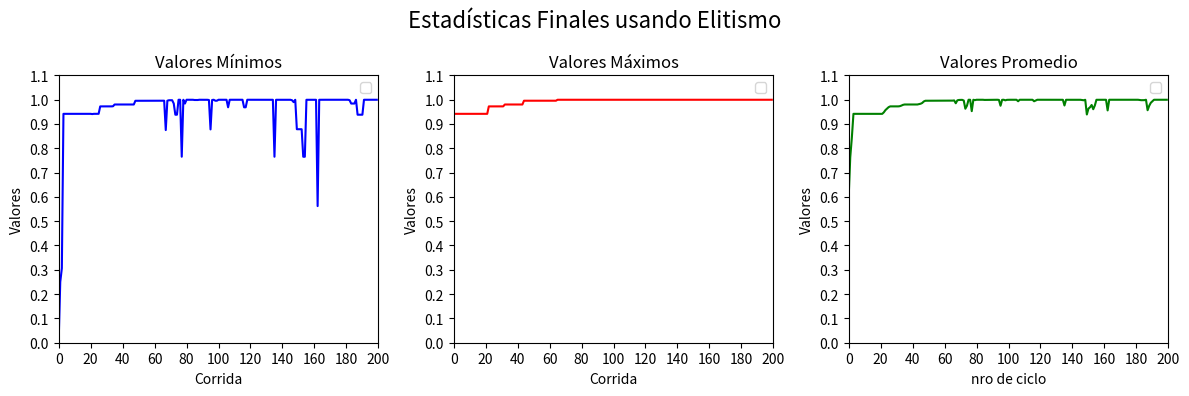

Here is the Python script that generated this plot:
#librerias
import random
import matplotlib
import matplotlib.pyplot as plt

#parametros
tam_poblacion = 10
genes = 30
prob_crossover = 0.75
prob_mutacion = 0.05
ciclos = 200  #20 o 100 o 200
tam_torneo = 2
porcentaje_elitismo = 20 #porciento
cant_elite = porcentaje_elitismo*tam_poblacion/100

#funciones soporte
def crear_poblacion(numeroDeGenomas, numeroDeIndividuos):
    cromosoma = list()
    cromosomas = list()
    for i in range(numeroDeIndividuos):
        for j in range(numeroDeGenomas):
            cromosoma.append(round(random.random()))
        cromosomas.append(cromosoma)
        cromosoma = list()
    return cromosomas

def bin_to_dec(cromosoma):
    length = len(cromosoma)
    numDec = 0
    for gen in cromosoma:
        numDec += gen*(2**(length - 1))
        length -= 1
    return numDec

def fun_obj(cromosoma):
    return (bin_to_dec(cromosoma)/(2**30 - 1))**2

def fitness(cromosoma, tot):
    return fun_obj(cromosoma)/tot

def calcular_total(cromosomas):
    tot = 0
    for cromosoma in cromosomas:
        tot += fun_obj(cromosoma)
    return tot

def ordenar(cromosomas):
    tot = calcular_total(cromosomas)
    for i in range(tam_poblacion):
        for j in range(i, tam_poblacion):
            if(fitness(cromosomas[i], tot) > fitness(cromosomas[j],tot)):
                aux = cromosomas[j]
                cromosomas[j] = cromosomas[i]
                cromosomas[i] = aux
    return cromosomas

#selecciones
def ruleta_segun_rango(cromosomas):
    cromosomas = ordenar(cromosomas)
    indicesDeLosPadres=list()
    totsum = 0
    for k in range(len(cromosomas)):
        totsum += k + 1
    for j in range(int(tam_poblacion/2)):
        indicesDeLosPadres.append([None, None])
        for i in range(2):
            totRuleta = 0
            flecha = random.random()*100
            index = 0
            condicion = True
            while(condicion):
                totRuleta += ((index + 1)/totsum)*100
                if(totRuleta >= flecha and indicesDeLosPadres[j][0] != index):
                    indicesDeLosPadres[j][i] = index
                    condicion = False
                elif(totRuleta >= flecha and indicesDeLosPadres[j][0] == index):
                    index = 0
                    flecha = random.random()*100
                    totRuleta = 0
                else:
                    index += 1
    return indicesDeLosPadres

def ruleta_normal(cromosomas):
    total = calcular_total(cromosomas)
    indicesDeLosPadres = list()
    for j in range(int(tam_poblacion/2)):
        indicesDeLosPadres.append([None, None])
        for i in range(2):
            totRuleta = 0
            flecha = random.random()*100
            index = 0
            condicion = True
            while(condicion):
                totRuleta += (fitness(cromosomas[index], total))*100
                if(totRuleta >= flecha and indicesDeLosPadres[j][0] != index):
                    indicesDeLosPadres[j][i] = index
                    condicion = False
                elif(totRuleta >= flecha and indicesDeLosPadres[j][0] == index):
                    flecha = random.random()*100
                    index=0
                    totRuleta=0
                else:
                    index += 1
    return indicesDeLosPadres

def seleccion_torneo(cromosomas):
    indices_de_padres = list()
    for j in range(int(tam_poblacion/2)):
        for i in range(2):
            padres = list()
            mejor_indice = 0
            mejor_fitness = 0
            for j in range(tam_torneo):
                indice_elegido = random.randint(0,9)        
                if (fitness(cromosomas[indice_elegido],calcular_total(cromosomas)) > mejor_fitness):
                    mejor_fitness = fitness(cromosomas[indice_elegido],calcular_total(cromosomas))
                    mejor_indice = indice_elegido
            padres.append(mejor_indice)
        indices_de_padres.append(padres)
    return indices_de_padres

#funcion para obtener padres
def obtenerpadres(indices, cromosomes, indiceDePareja): 
    padres = list()  
    for i in range(2):
        padres.append(cromosomes[indices[indiceDePareja][i-1]])
    return padres

#crossovers
def crossover_mitad_mitad(padres, poblacion):
    if(prob_crossover <= random.random()):
        cruce = random.randint(1, genes - 1)
        hijo1 = padres[0][:cruce]  + padres[1][cruce:]
        hijo2 = padres[1][:cruce] + padres[0][cruce:]
        poblacion.append(hijo1)
        poblacion.append(hijo2)
    else:
        poblacion.append(padres[0])
        poblacion.append(padres[1])

def crossover_mascara(padres, poblacion_siguiente):
    if(prob_crossover <= random.random()):
        for j in range(2):
            hijo = list()
            mascara = list()
            i = 0
            for i in range(genes):
                mascara.append(round(random.random()))
            i = 0
            for i in range(genes):
                if(mascara[i] == 1):
                    hijo.append(padres[0][i])
                else:
                    hijo.append(padres[1][i])
            poblacion_siguiente.append(hijo)
    else:
        poblacion_siguiente.append(padres[0])
        poblacion_siguiente.append(padres[1])

#mutaciones
def mutacion_indice_aleatorio(individuo):
    if (prob_mutacion >= random.random()):
        cruce = random.randint(1, genes - 1)
        individuo[cruce] = 1 - individuo[cruce]  # Cambiar de 0 a 1 o de 1 a 0 con probabilidad prob_mutacion
    return individuo

def mutacion_mascara(individuo):
    if (prob_mutacion >= random.random()):
        mascara = list()
        i = 0
        for i in range(genes):
            mascara.append(round(random.random()))
        i = 0
        for i in range(genes):
            if(mascara[i] == 1):
                individuo[i] = 1 - individuo[i]
    return individuo

def mutacion_mascara_probabilidad(individuo):
    if (prob_mutacion >= random.random()):
        mascara = list()
        i = 0
        for i in range(genes):
            mascara.append(random.random())
        i = 0
        for i in range(genes):
            flecha = random.random()
            if(mascara[i] <= flecha):
                individuo[i] = 1 - individuo[i]
    return individuo




def imprimir(minimos,maximos,promedios,poblacion, cromosomas):
    valor_maximo = 0
    print("Ciclo       Valor minimo       Valor maximo       Valor promedio        Cromosoma Maximo  \n")
    for i in range(ciclos):
        '''
        print(i+1, "          ", round(minimos[i],6),"            ",maximos[i],"            ", round(promedios[i],6))
        print(cromosomas[i])
        '''
        print(maximos[i])
    for i in range(tam_poblacion):
        if fun_obj(poblacion[i]) > valor_maximo:
                valor_maximo = fun_obj(poblacion[i])
                cromosoma = poblacion[i]
    print("El cromosoma con el valor mas alto es:   ", cromosoma)


def crear_universo(metodo_seleccion, metodo_crossover, metodo_mutacion):
    ejex = list()
    valores_minimos = list()
    valores_maximos = list()
    valores_promedio = list()
    cromosomas_maximos = list()
    poblacion = crear_poblacion(genes, tam_poblacion)
    for j in range(ciclos):
        ejex.append(j)
        valor_promedio = 0
        valor_minimo = 1
        valor_maximo = 0
        tot_sum = 0
        poblacion2 = list()
        padrecitos = metodo_seleccion(poblacion)
        for k in range(int(tam_poblacion / 2)):
            metodo_crossover(obtenerpadres(padrecitos, poblacion, k), poblacion2)
        for p in range(tam_poblacion):
            poblacion2[p] = metodo_mutacion(poblacion2[p])
        poblacion2 = ordenar(poblacion2)
        valor_maximo = fun_obj(poblacion2[9])
        cromosomas_maximos.append(poblacion2[9])
        valor_minimo = fun_obj(poblacion2[0])
        for i in range(int(tam_poblacion)):
            tot_sum += fun_obj(poblacion2[i])
        promedio = tot_sum / tam_poblacion
        valores_minimos.append(valor_minimo)
        valores_maximos.append(valor_maximo)
        valores_promedio.append(promedio)
        poblacion = poblacion2


    numeros = int(ciclos/10)

    fig, axs = plt.subplots(1, 3, figsize=(12, 4))  # Reducimos el tamaño de la figura

    fig.suptitle('Estadísticas Finales sin Elitismo', fontsize=16)
    # Primer gráfico: Valores mínimos
    axs[0].plot(ejex, valores_minimos, 'b')
    axs[0].set_title('Valores Mínimos')
    axs[0].set_xlabel('Corrida')
    axs[0].set_ylabel('Valores')
    axs[0].set_xlim(0, ciclos - 1)
    axs[0].set_ylim(0, 1)
    axs[0].set_xticks(range(0, ciclos + 1, numeros))
    axs[0].set_yticks([i / 10 for i in range(0, 12)])
    axs[0].legend(loc='best')

    # Segundo gráfico: Valores máximos
    axs[1].plot(ejex, valores_maximos, 'r')
    axs[1].set_title('Valores Máximos')
    axs[1].set_xlabel('Corrida')
    axs[1].set_ylabel('Valores')
    axs[1].set_xlim(0, ciclos - 1)
    axs[1].set_ylim(0, 1)
    axs[1].set_xticks(range(0, ciclos + 1, numeros))
    axs[1].set_yticks([i / 10 for i in range(0, 12)])
    axs[1].legend(loc='best')

    # Tercer gráfico: Valores promedio
    axs[2].plot(ejex, valores_promedio, 'g')
    axs[2].set_title('Valores Promedios')
    axs[2].set_xlabel('Corrida')
    axs[2].set_ylabel('Valores')
    axs[2].set_xlim(0, ciclos - 1)
    axs[2].set_ylim(0, 1)
    axs[2].set_xticks(range(0, ciclos + 1, numeros))
    axs[2].set_yticks([i / 10 for i in range(0, 12)])
    axs[2].legend(loc='best')

    plt.tight_layout()
    plt.show()

    imprimir(valores_minimos, valores_maximos, valores_promedio, poblacion, cromosomas_maximos)

#funcion para crear un universo con especificos metodos de desarrollo y que hace uso del elitismo
def crear_universo_con_elitismo(metodo_seleccion, metodo_crossover, metodo_mutacion):
    ejex = list()
    valores_minimos = list()
    valores_maximos = list()
    valores_promedio = list()
    cromosomas_maximos = list()
    poblacion = crear_poblacion(genes, tam_poblacion)
    erroresprimero = 0
    erroressegundo = 0

    for j in range(ciclos):
        ejex.append(j)
        valor_promedio = 0
        valor_minimo = 1
        valor_maximo = 0
        tot_sum = 0
        poblacion2 = list()
        poblacion = ordenar(poblacion)
        padrecitos = metodo_seleccion(poblacion)
        for k in range(int(tam_poblacion/2)):
            metodo_crossover(obtenerpadres(padrecitos,poblacion,k), poblacion2)
        for p in range(tam_poblacion):
            poblacion2[p] = metodo_mutacion(poblacion2[p])
        
        poblacion2[0] = poblacion[9]
        poblacion2[1] = poblacion[8]
        
        poblacion2 = ordenar(poblacion2)
        
        valor_maximo = fun_obj(poblacion2[9])
        cromosomas_maximos.append(poblacion2[9])
        valor_minimo = fun_obj(poblacion2[0])
        for i in range(int(tam_poblacion)):
            tot_sum += fun_obj(poblacion2[i])
        promedio = tot_sum/tam_poblacion
        valores_minimos.append(valor_minimo)
        valores_maximos.append(valor_maximo)
        valores_promedio.append(promedio)
        poblacion = poblacion2
        
        # Verificar si el valor máximo disminuye en algún ciclo
        if j > 0 and valores_maximos[j] < valores_maximos[j - 1]:
            print(f"El valor máximo disminuyó en el ciclo {j}")

    numeros = int(ciclos/10)

    fig, axs = plt.subplots(1, 3, figsize=(12, 4))  # Reducimos el tamaño de la figura
    fig.suptitle('Estadísticas Finales usando Elitismo', fontsize=16)

    # Primer gráfico: Valores mínimos
    axs[0].plot(ejex, valores_minimos, 'b')
    axs[0].set_title('Valores Mínimos')
    axs[0].set_xlabel('Corrida')
    axs[0].set_ylabel('Valores')
    axs[0].set_xlim(0, ciclos)
    axs[0].set_ylim(0, 1)
    axs[0].set_xticks(range(0, ciclos + 1, numeros))
    axs[0].set_yticks([i / 10 for i in range(0, 12)])
    axs[0].legend(loc='best')

    # Segundo gráfico: Valores máximos
    axs[1].plot(ejex, valores_maximos, 'r')
    axs[1].set_title('Valores Máximos')
    axs[1].set_xlabel('Corrida')
    axs[1].set_ylabel('Valores')
    axs[1].set_xlim(0, ciclos)
    axs[1].set_ylim(0, 1)
    axs[1].set_xticks(range(0, ciclos + 1, numeros))
    axs[1].set_yticks([i / 10 for i in range(0, 12)])
    axs[1].legend(loc='best')

    # Tercer gráfico: Valores promedio
    axs[2].plot(ejex, valores_promedio, 'g')
    axs[2].set_title('Valores Promedio')
    axs[2].set_xlabel('nro de ciclo')
    axs[2].set_ylabel('Valores')
    axs[2].set_xlim(0, ciclos)
    axs[2].set_ylim(0, 1)
    axs[2].set_xticks(range(0, ciclos + 1, numeros))
    axs[2].set_yticks([i / 10 for i in range(0, 12)])
    axs[2].legend(loc='best')

    plt.tight_layout()
    plt.show()

    imprimir(valores_minimos, valores_maximos, valores_promedio, poblacion, cromosomas_maximos )

crear_universo_con_elitismo(ruleta_segun_rango, crossover_mitad_mitad, mutacion_indice_aleatorio)
#crear_universo(ruleta_segun_rango, crossover_mitad_mitad, mutacion_indice_aleatorio)
#crear_universo(seleccion_torneo, crossover_mitad_mitad, mutacion_indice_aleatorio)
